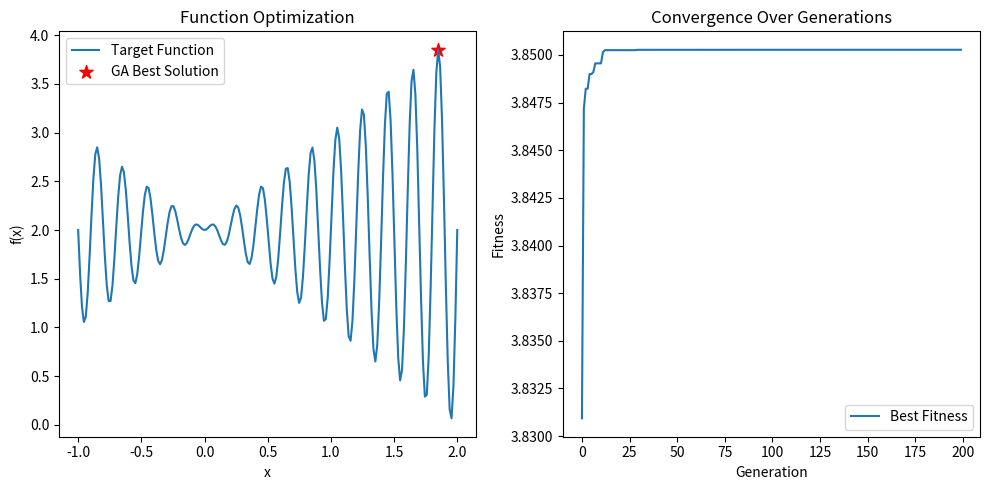

The script that saved this image:
import numpy as np
import matplotlib.pyplot as plt

# Problem Definition
X_BOUND = [-1, 2]  # Search range
DNA_SIZE = 17  # Binary encoding length
POP_SIZE = 100  # Population size
CROSS_RATE = 0.8  # Crossover probability
MUTATION_RATE = 0.01  # Mutation probability
N_GENERATIONS = 200  # Number of generations


def target_function(x):
    """Target function to maximize"""
    return x * np.sin(10 * np.pi * x) + 2.0


def get_fitness(pop, encoding="binary"):
    """Calculate fitness"""
    x = decode_dna(pop, encoding)
    return target_function(x)


def decode_dna(pop, encoding):
    """Decode population to x values"""
    if encoding == "binary":
        # Binary to decimal, then map to [X_BOUND[0], X_BOUND[1]]
        decimal_val = pop.dot(2 ** np.arange(DNA_SIZE)[::-1])
        return X_BOUND[0] + decimal_val * (X_BOUND[1] - X_BOUND[0]) / (2**DNA_SIZE - 1)
    else:  # Real-valued
        return pop


def initialize_population(encoding="binary"):
    """Initialize population"""
    if encoding == "binary":
        return np.random.randint(2, size=(POP_SIZE, DNA_SIZE))
    else:  # Real-valued
        return np.random.uniform(X_BOUND[0], X_BOUND[1], size=(POP_SIZE,))


def select(pop, fitness):
    """Roulette wheel selection"""
    fitness = np.clip(
        fitness - np.min(fitness) + 1e-4, 1e-4, None
    )  # Ensure positive fitness
    idx = np.random.choice(
        np.arange(POP_SIZE), size=POP_SIZE, replace=True, p=fitness / np.sum(fitness)
    )
    return pop[idx]


def crossover(
    parent_chromosome, population_pool, encoding="binary"
):  # Added encoding parameter
    """
    Performs crossover between parent_chromosome and another chromosome from population_pool.
    Returns a new child chromosome.
    """
    child_chromosome = np.copy(
        parent_chromosome
    )  # Start with a copy, especially important for mutable types like numpy arrays

    if np.random.rand() < CROSS_RATE:
        # Select another parent from the population_pool
        idx_other = np.random.randint(0, len(population_pool))
        other_parent_chromosome = population_pool[idx_other]

        if encoding == "binary":
            # parent_chromosome and other_parent_chromosome are binary arrays
            if len(parent_chromosome) > 1:  # Ensure there's a point to cross
                cross_point = np.random.randint(1, len(parent_chromosome))
                child_chromosome[cross_point:] = other_parent_chromosome[cross_point:]
            # If len is 1, child_chromosome remains a copy of parent_chromosome (no crossover possible)
        else:  # Real-valued encoding
            # parent_chromosome and other_parent_chromosome are scalar floats
            alpha = (
                np.random.rand()
            )  # Mixing ratio, could also be a fixed value or from a distribution
            child_chromosome = (
                alpha * parent_chromosome + (1 - alpha) * other_parent_chromosome
            )
            # Note: child_chromosome (which was a copy of a scalar) is reassigned to the new scalar value.

    return child_chromosome  # Return the (potentially modified) child


def mutate(child, encoding="binary"):
    """Mutation"""
    if encoding == "binary":
        for i in range(len(child)):
            if np.random.rand() < MUTATION_RATE:
                child[i] = 1 - child[i]
    else:  # Gaussian mutation for real-valued
        if np.random.rand() < MUTATION_RATE:
            child += np.random.normal(0, 0.1 * (X_BOUND[1] - X_BOUND[0]))
            child = np.clip(child, X_BOUND[0], X_BOUND[1])
    return child


# Main GA Loop
def genetic_algorithm(encoding="binary"):
    pop = initialize_population(encoding)
    best_fitness_history = []

    for generation in range(N_GENERATIONS):
        fitness = get_fitness(pop, encoding)
        best_idx = np.argmax(fitness)
        best_x = decode_dna(pop[best_idx : best_idx + 1], encoding)[0]
        best_fitness = fitness[best_idx]
        best_fitness_history.append(best_fitness)
        print(
            f"Gen {generation:03d} | Best Fitness: {best_fitness:.4f} | Best x: {best_x:.4f}"
        )

        # Evolve population
        new_pop_list = []
        # Elitism: Directly copy the best individual(s)
        num_elite = 1  # Can adjust, e.g., int(0.05 * POP_SIZE)
        if num_elite > 0:
            elite_indices = np.argsort(fitness)[
                -num_elite:
            ]  # Get indices of top individuals
            for elite_idx in elite_indices:
                new_pop_list.append(np.copy(pop[elite_idx]))

        # Fill the rest with offspring
        selected_pop = select(pop, fitness)
        num_offspring = POP_SIZE - num_elite
        for _ in range(num_offspring):
            parent_idx = np.random.randint(
                0, POP_SIZE
            )  # Index for the first parent from selected_pop
            parent_chromosome_for_child = selected_pop[parent_idx]
            child = crossover(
                parent_chromosome_for_child, selected_pop, encoding
            )  # Pass encoding
            child = mutate(child, encoding)
            new_pop_list.append(child)
        pop = np.array(new_pop_list)

    # Final result
    final_fitness = get_fitness(pop, encoding)
    final_best_idx = np.argmax(final_fitness)
    final_best_x = decode_dna(pop[final_best_idx : final_best_idx + 1], encoding)[0]
    print("\n--- Optimization Finished ---")
    print(f"Final Best Fitness: {final_fitness[final_best_idx]:.4f}")
    print(f"Final Best x: {final_best_x:.4f}")
    print("True Global Maximum (approx): f(1.85) ≈ 3.85")

    # Visualization
    x_values = np.linspace(X_BOUND[0], X_BOUND[1], 200)
    y_values = target_function(x_values)
    plt.figure(figsize=(10, 5))
    plt.subplot(1, 2, 1)
    plt.plot(x_values, y_values, label="Target Function")
    plt.scatter(
        final_best_x,
        final_fitness[final_best_idx],
        c="red",
        marker="*",
        s=100,
        label="GA Best Solution",
    )
    plt.xlabel("x")
    plt.ylabel("f(x)")
    plt.legend()
    plt.title("Function Optimization")

    plt.subplot(1, 2, 2)
    plt.plot(best_fitness_history, label="Best Fitness")
    plt.xlabel("Generation")
    plt.ylabel("Fitness")
    plt.legend()
    plt.title("Convergence Over Generations")
    plt.tight_layout()
    plt.savefig("ga_result.png")
    plt.show()


if __name__ == "__main__":
    genetic_algorithm(encoding="binary")  # Try 'real' for real-valued encoding
